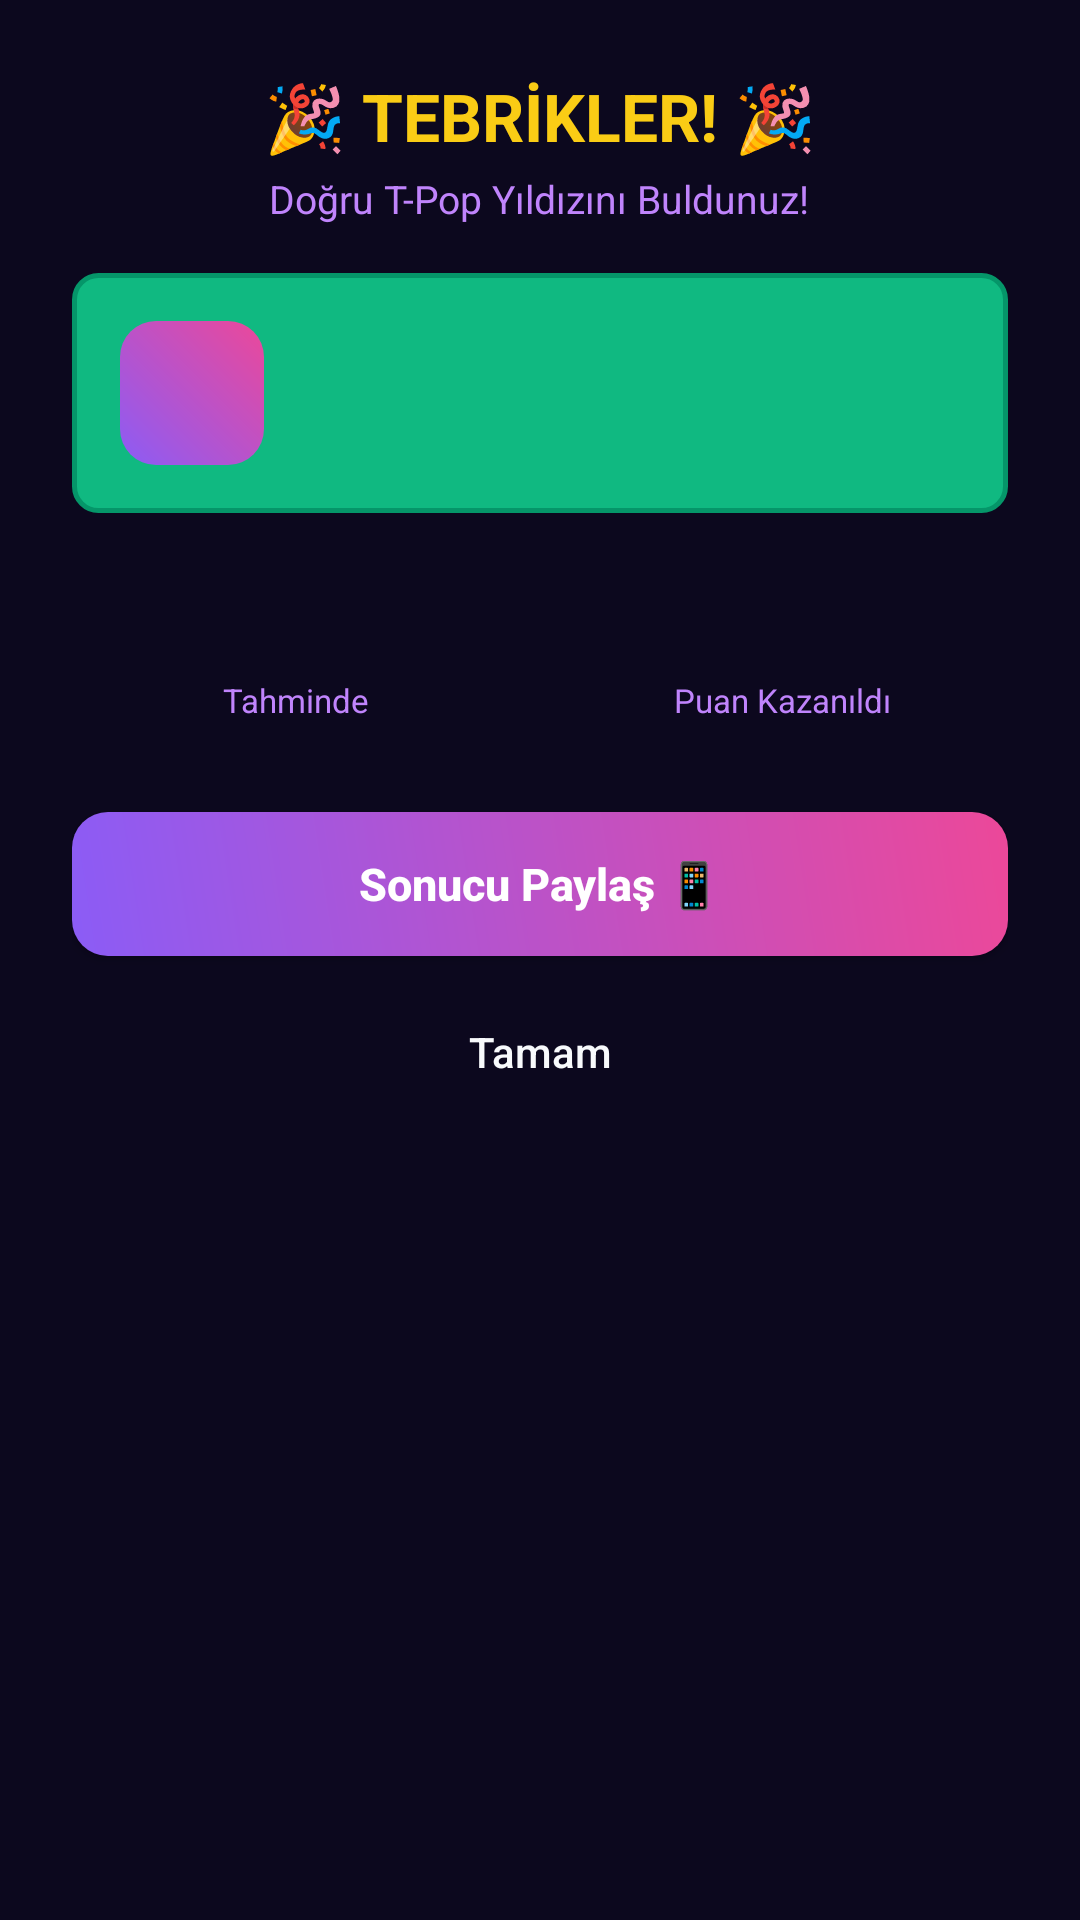

Reconstruct the res/layout file that produces this screen, plus the resources it refers to.
<!-- AndroidManifest.xml: application theme Theme.Popdle -->
<!-- res/layout/dialog_win.xml -->
<?xml version="1.0" encoding="utf-8"?>
<LinearLayout xmlns:android="http://schemas.android.com/apk/res/android"
    xmlns:app="http://schemas.android.com/apk/res-auto"
    xmlns:tools="http://schemas.android.com/tools"
    android:layout_width="match_parent"
    android:layout_height="wrap_content"
    android:background="@drawable/bg_card_neutral"
    android:orientation="vertical"
    android:padding="24dp">

    
    <TextView
        android:layout_width="wrap_content"
        android:layout_height="wrap_content"
        android:layout_gravity="center"
        android:text="🎉 TEBRİKLER! 🎉"
        android:textColor="@color/gold"
        android:textSize="22sp"
        android:textStyle="bold" />

    <TextView
        android:layout_width="wrap_content"
        android:layout_height="wrap_content"
        android:layout_gravity="center"
        android:layout_marginTop="4dp"
        android:text="Doğru T-Pop Yıldızını Buldunuz!"
        android:textColor="@color/text_secondary"
        android:textSize="13sp" />

    
    <LinearLayout
        android:layout_width="match_parent"
        android:layout_height="wrap_content"
        android:layout_marginTop="16dp"
        android:background="@drawable/bg_card_correct"
        android:gravity="center_vertical"
        android:orientation="horizontal"
        android:padding="16dp">

        <TextView
            android:id="@+id/tvWinAvatar"
            android:layout_width="48dp"
            android:layout_height="48dp"
            android:background="@drawable/bg_gradient_button"
            android:gravity="center"
            android:textColor="@color/white"
            android:textSize="20sp"
            android:textStyle="bold"
            tools:text="S" />

        <LinearLayout
            android:layout_width="0dp"
            android:layout_height="wrap_content"
            android:layout_marginStart="14dp"
            android:layout_weight="1"
            android:orientation="vertical">

            <TextView
                android:id="@+id/tvWinMemberName"
                android:layout_width="wrap_content"
                android:layout_height="wrap_content"
                android:textColor="@color/white"
                android:textSize="18sp"
                android:textStyle="bold"
                tools:text="Sueda Uluca" />

            <TextView
                android:id="@+id/tvWinGroupAndRole"
                android:layout_width="wrap_content"
                android:layout_height="wrap_content"
                android:layout_marginTop="2dp"
                android:textColor="@color/white"
                android:textSize="12sp"
                tools:text="Manifest • Lider, Ana Vokal" />
        </LinearLayout>
    </LinearLayout>

    
    <LinearLayout
        android:layout_width="match_parent"
        android:layout_height="wrap_content"
        android:layout_marginTop="16dp"
        android:orientation="horizontal">

        <LinearLayout
            android:layout_width="0dp"
            android:layout_height="wrap_content"
            android:layout_marginEnd="6dp"
            android:layout_weight="1"
            android:background="@drawable/bg_card_neutral"
            android:gravity="center"
            android:orientation="vertical"
            android:padding="12dp">

            <TextView
                android:id="@+id/tvWinAttempts"
                android:layout_width="wrap_content"
                android:layout_height="wrap_content"
                android:textColor="@color/cyan_accent"
                android:textSize="20sp"
                android:textStyle="bold"
                tools:text="3" />

            <TextView
                android:layout_width="wrap_content"
                android:layout_height="wrap_content"
                android:text="Tahminde"
                android:textColor="@color/text_secondary"
                android:textSize="11sp" />
        </LinearLayout>

        <LinearLayout
            android:layout_width="0dp"
            android:layout_height="wrap_content"
            android:layout_marginStart="6dp"
            android:layout_weight="1"
            android:background="@drawable/bg_card_neutral"
            android:gravity="center"
            android:orientation="vertical"
            android:padding="12dp">

            <TextView
                android:id="@+id/tvWinPoints"
                android:layout_width="wrap_content"
                android:layout_height="wrap_content"
                android:textColor="@color/gold"
                android:textSize="20sp"
                android:textStyle="bold"
                tools:text="+600" />

            <TextView
                android:layout_width="wrap_content"
                android:layout_height="wrap_content"
                android:text="Puan Kazanıldı"
                android:textColor="@color/text_secondary"
                android:textSize="11sp" />
        </LinearLayout>
    </LinearLayout>

    
    <Button
        android:id="@+id/btnShareResult"
        android:layout_width="match_parent"
        android:layout_height="wrap_content"
        android:layout_marginTop="18dp"
        android:background="@drawable/bg_gradient_button"
        android:text="Sonucu Paylaş 📱"
        android:textAllCaps="false"
        android:textColor="@color/white"
        android:textSize="15sp"
        android:textStyle="bold" />

    <Button
        android:id="@+id/btnWinDialogDismiss"
        android:layout_width="match_parent"
        android:layout_height="wrap_content"
        android:layout_marginTop="8dp"
        android:background="@drawable/bg_card_neutral"
        android:text="Tamam"
        android:textAllCaps="false"
        android:textColor="@color/text_primary" />
</LinearLayout>
<!-- resources referenced by this layout -->
<resources>
  <color name="cyan_accent">#06B6D4</color>
  <color name="gold">#FACC15</color>
  <color name="text_primary">#F8FAFC</color>
  <color name="text_secondary">#C084FC</color>
  <color name="white">#FFFFFF</color>
  <!-- drawable bg_card_correct (drawable) -->
  <?xml version="1.0" encoding="utf-8"?>
  <shape xmlns:android="http://schemas.android.com/apk/res/android"
      android:shape="rectangle">
      <solid android:color="#10B981" />
      <corners android:radius="8dp" />
      <stroke
          android:width="1.5dp"
          android:color="#059669" />
  </shape>
  <!-- drawable bg_gradient_button (drawable) -->
  <?xml version="1.0" encoding="utf-8"?>
  <shape xmlns:android="http://schemas.android.com/apk/res/android"
      android:shape="rectangle">
      <gradient
          android:angle="45"
          android:endColor="#EC4899"
          android:startColor="#8B5CF6" />
      <corners android:radius="12dp" />
  </shape>
  <style name="Theme.Popdle" parent="Theme.Material3.Dark.NoActionBar">
          
          <item name="colorPrimary">@color/primary</item>
          <item name="colorPrimaryVariant">@color/primary_variant</item>
          <item name="colorSecondary">@color/secondary</item>
          <item name="android:statusBarColor">@color/background</item>
          <item name="android:navigationBarColor">@color/background</item>
          <item name="android:windowBackground">@color/background</item>
      </style>
  <color name="primary">#A855F7</color>
  <color name="primary_variant">#7E22CE</color>
  <color name="secondary">#EC4899</color>
  <color name="background">#0C081E</color>
</resources>
